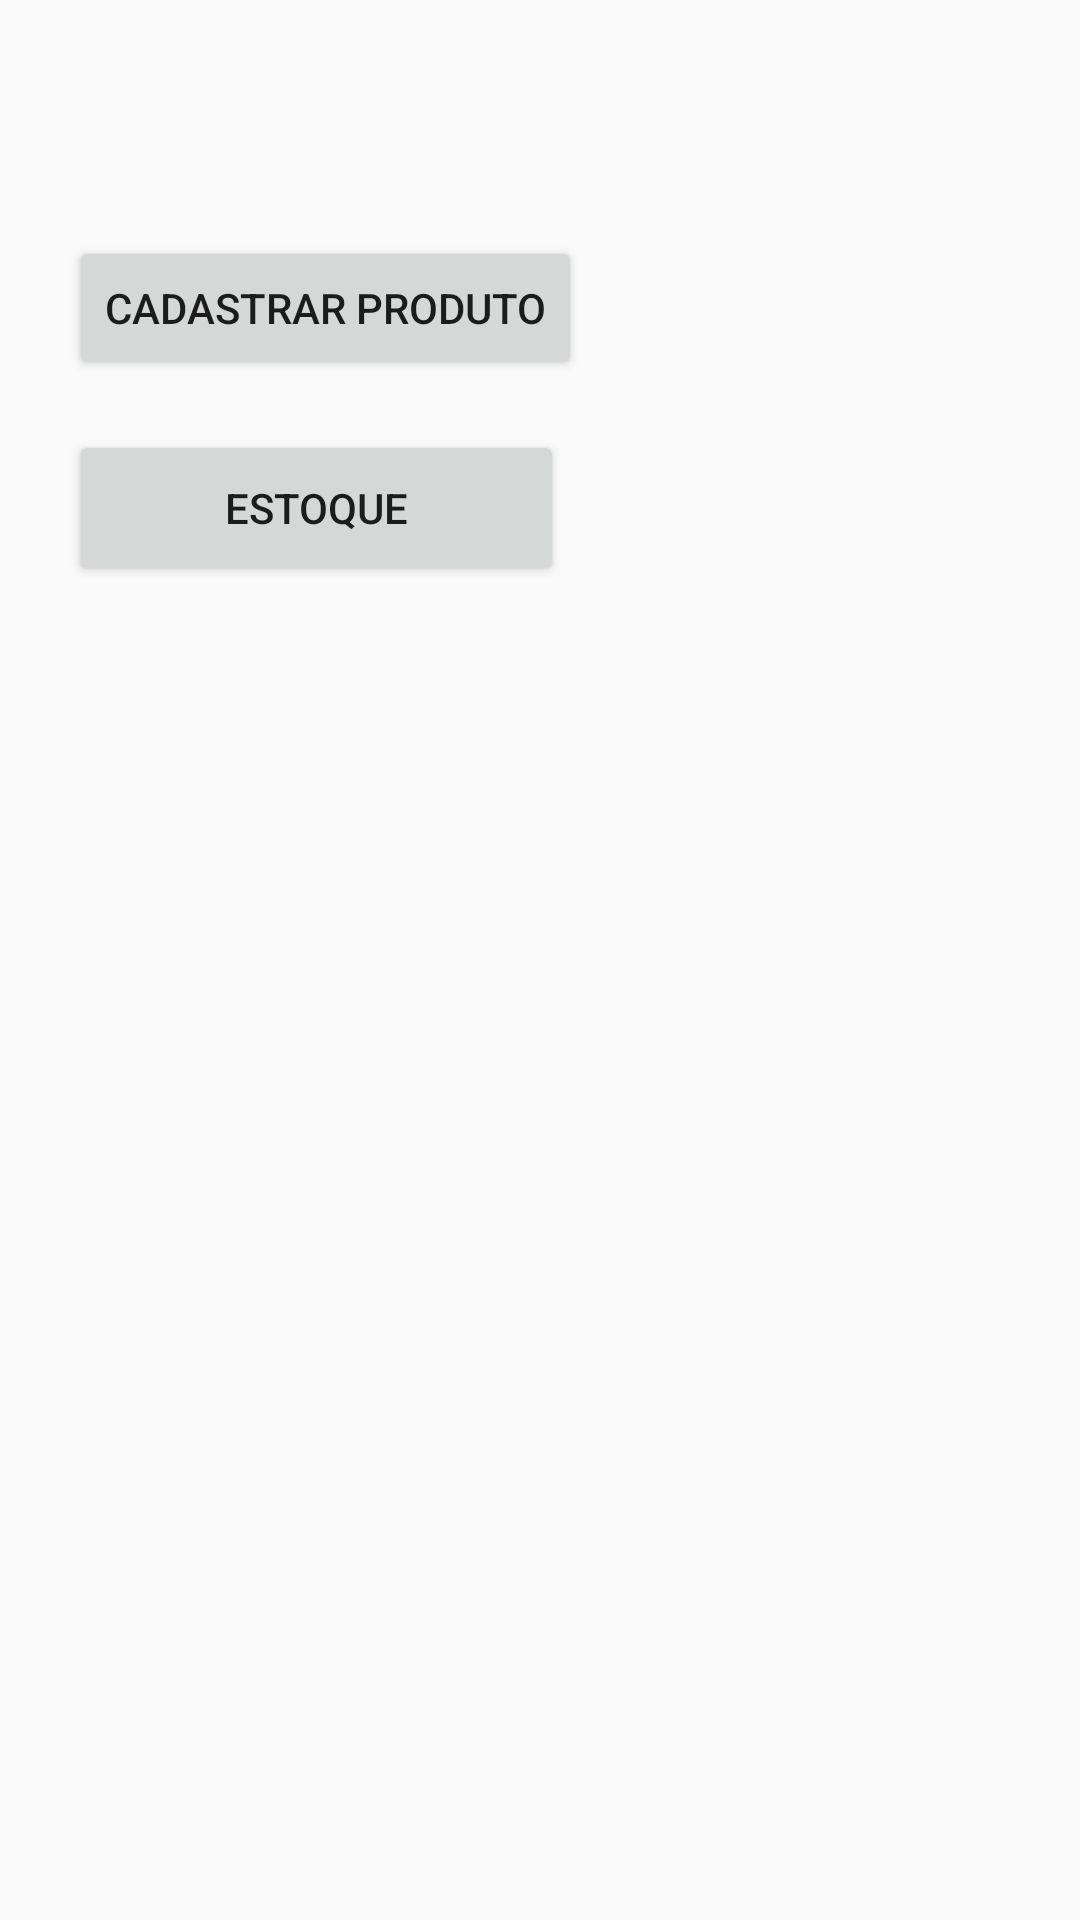

Here is an Android app screen rendered from its layout file. Give the layout XML and the strings, colors and styles it references.
<!-- AndroidManifest.xml: application theme Theme.AppCompat.Light.NoActionBar -->
<!-- res/layout/activity_main.xml -->
<?xml version="1.0" encoding="utf-8"?>
<androidx.constraintlayout.widget.ConstraintLayout xmlns:android="http://schemas.android.com/apk/res/android"
    xmlns:app="http://schemas.android.com/apk/res-auto"
    xmlns:tools="http://schemas.android.com/tools"
    android:layout_width="match_parent"
    android:layout_height="match_parent"
    tools:context=".MainActivity">


    <Button
        android:id="@+id/bt_tl_cadastrar"
        android:layout_width="wrap_content"
        android:layout_height="wrap_content"
        android:text="Cadastrar Produto"
        app:layout_constraintBottom_toBottomOf="parent"
        app:layout_constraintEnd_toEndOf="parent"
        app:layout_constraintHorizontal_bias="0.121"
        app:layout_constraintStart_toStartOf="parent"
        app:layout_constraintTop_toTopOf="parent"
        app:layout_constraintVertical_bias="0.133" />

    <Button
        android:id="@+id/bt_estoque"
        android:layout_width="165dp"
        android:layout_height="52dp"
        android:text="Estoque"
        app:layout_constraintBottom_toBottomOf="parent"
        app:layout_constraintEnd_toEndOf="parent"
        app:layout_constraintHorizontal_bias="0.118"
        app:layout_constraintStart_toStartOf="parent"
        app:layout_constraintTop_toBottomOf="@+id/bt_tl_cadastrar"
        app:layout_constraintVertical_bias="0.036" />

</androidx.constraintlayout.widget.ConstraintLayout>
<!-- resources referenced by this layout -->
<resources>

</resources>
